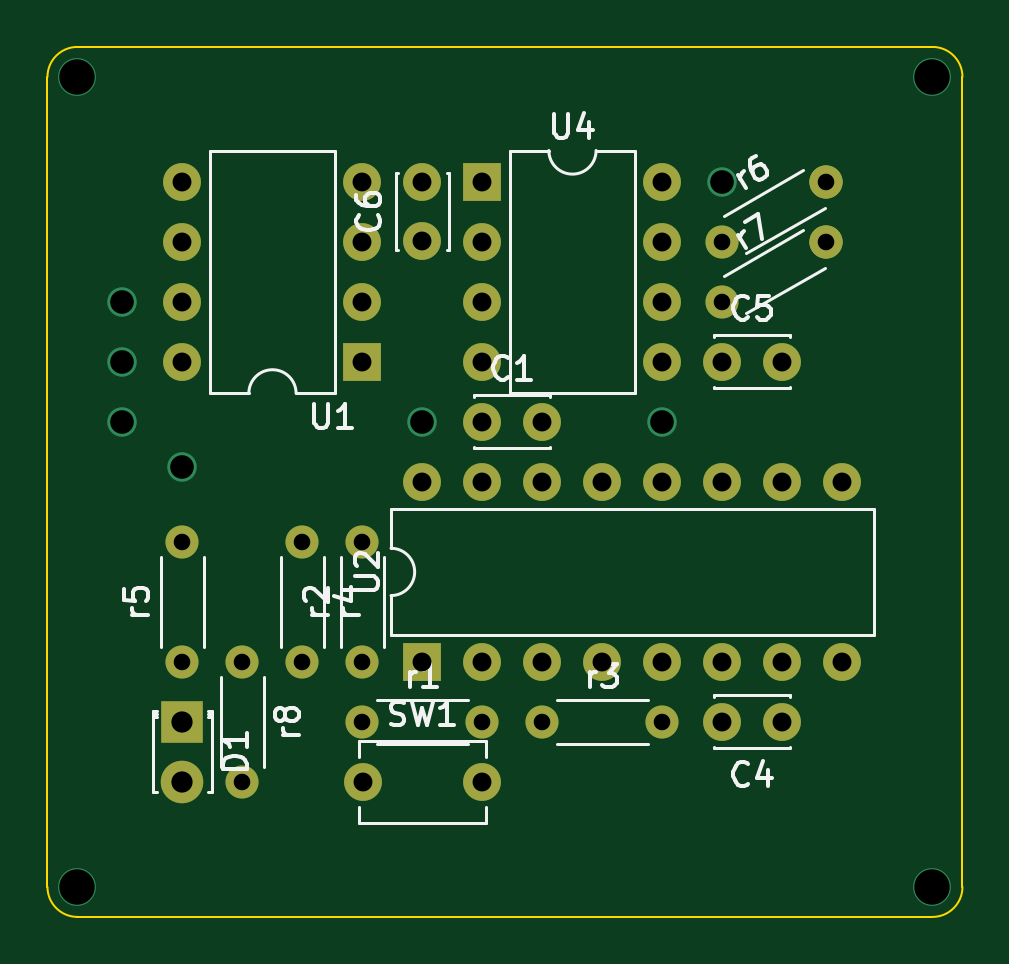
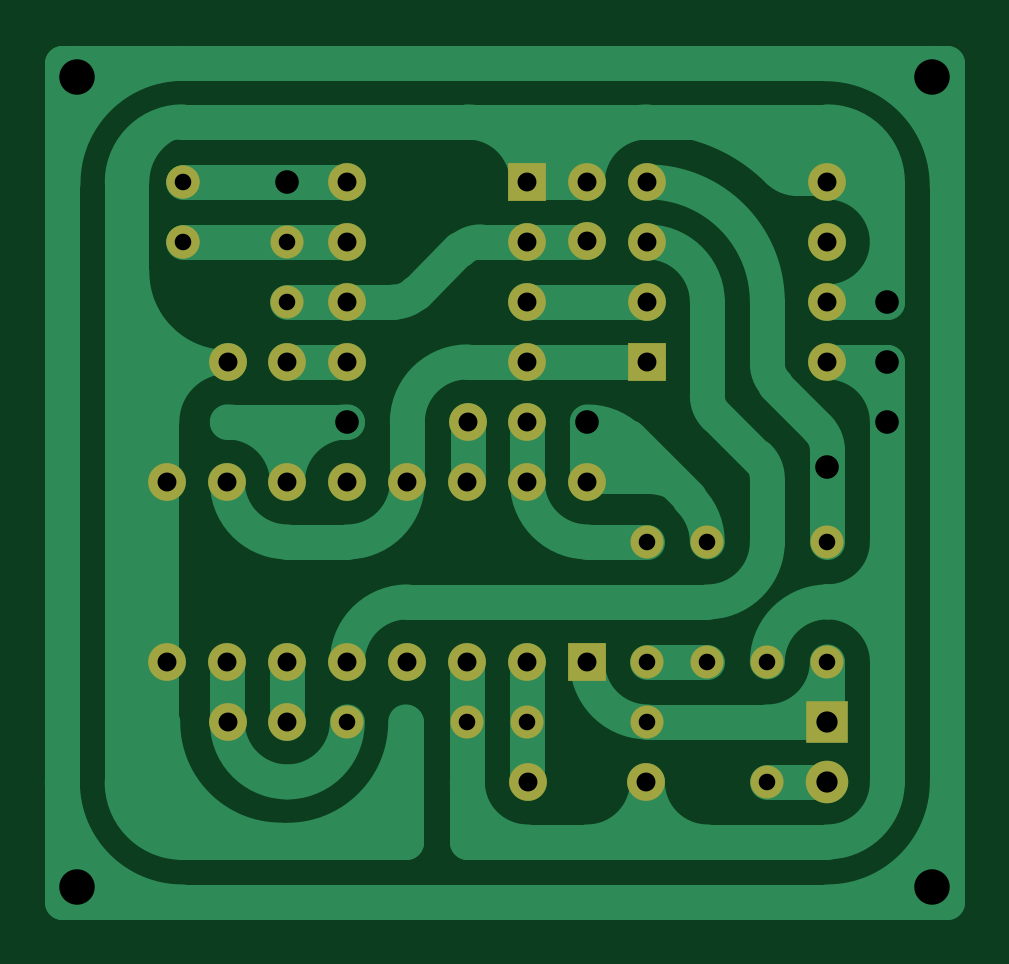
Circuit board: 11 layer files. Board 38.7 x 36.8 mm.
- bottom_copper: 93c46a_cnc-B_Cu.gbr (15387 bytes)
- bottom_mask: 93c46a_cnc-B_Mask.gbr (2948 bytes)
- paste: 93c46a_cnc-B_Paste.gbr (453 bytes)
- bottom_silk: 93c46a_cnc-B_Silkscreen.gbr (454 bytes)
- outline: 93c46a_cnc-Edge_Cuts.gbr (969 bytes)
- top_copper: 93c46a_cnc-F_Cu.gbr (5501 bytes)
- top_mask: 93c46a_cnc-F_Mask.gbr (2948 bytes)
- paste: 93c46a_cnc-F_Paste.gbr (453 bytes)
- top_silk: 93c46a_cnc-F_Silkscreen.gbr (20544 bytes)
- drill: 93c46a_cnc-NPTH.drl (268 bytes)
- drill: 93c46a_cnc-PTH.drl (1692 bytes)

=== bottom_copper: 93c46a_cnc-B_Cu.gbr (15387 bytes, source omitted) ===
=== bottom_mask: 93c46a_cnc-B_Mask.gbr ===
%TF.GenerationSoftware,KiCad,Pcbnew,7.0.5*%
%TF.CreationDate,2024-11-04T15:17:59-05:00*%
%TF.ProjectId,93c46a_cnc,39336334-3661-45f6-936e-632e6b696361,rev?*%
%TF.SameCoordinates,Original*%
%TF.FileFunction,Soldermask,Bot*%
%TF.FilePolarity,Negative*%
%FSLAX46Y46*%
G04 Gerber Fmt 4.6, Leading zero omitted, Abs format (unit mm)*
G04 Created by KiCad (PCBNEW 7.0.5) date 2024-11-04 15:17:59*
%MOMM*%
%LPD*%
G01*
G04 APERTURE LIST*
G04 Aperture macros list*
%AMHorizOval*
0 Thick line with rounded ends*
0 $1 width*
0 $2 $3 position (X,Y) of the first rounded end (center of the circle)*
0 $4 $5 position (X,Y) of the second rounded end (center of the circle)*
0 Add line between two ends*
20,1,$1,$2,$3,$4,$5,0*
0 Add two circle primitives to create the rounded ends*
1,1,$1,$2,$3*
1,1,$1,$4,$5*%
G04 Aperture macros list end*
%ADD10C,1.600000*%
%ADD11R,1.800000X1.800000*%
%ADD12C,1.800000*%
%ADD13C,1.400000*%
%ADD14O,1.400000X1.400000*%
%ADD15R,1.600000X1.600000*%
%ADD16O,1.600000X1.600000*%
%ADD17HorizOval,1.400000X0.000000X0.000000X0.000000X0.000000X0*%
G04 APERTURE END LIST*
D10*
%TO.C,SW1*%
X26103218Y-43752445D03*
X31103218Y-43752445D03*
%TD*%
D11*
%TO.C,D1*%
X18443218Y-41207445D03*
D12*
X18443218Y-43747445D03*
%TD*%
D13*
%TO.C,r8*%
X20983218Y-38672445D03*
D14*
X20983218Y-43752445D03*
%TD*%
D13*
%TO.C,r5*%
X18443218Y-38672445D03*
D14*
X18443218Y-33592445D03*
%TD*%
D13*
%TO.C,r4*%
X23523218Y-33592445D03*
D14*
X23523218Y-38672445D03*
%TD*%
D15*
%TO.C,U2*%
X28603218Y-38672445D03*
D16*
X31143218Y-38672445D03*
X33683218Y-38672445D03*
X36223218Y-38672445D03*
X38763218Y-38672445D03*
X41303218Y-38672445D03*
X43843218Y-38672445D03*
X46383218Y-38672445D03*
X46383218Y-31052445D03*
X43843218Y-31052445D03*
X41303218Y-31052445D03*
X38763218Y-31052445D03*
X36223218Y-31052445D03*
X33683218Y-31052445D03*
X31143218Y-31052445D03*
X28603218Y-31052445D03*
%TD*%
D14*
%TO.C,r3*%
X38763218Y-41212445D03*
D13*
X33683218Y-41212445D03*
%TD*%
%TO.C,r2*%
X26063218Y-38672445D03*
D14*
X26063218Y-33592445D03*
%TD*%
D10*
%TO.C,C4*%
X43803218Y-41212445D03*
X41303218Y-41212445D03*
%TD*%
%TO.C,C1*%
X31143218Y-28512445D03*
X33643218Y-28512445D03*
%TD*%
D15*
%TO.C,U4*%
X31143218Y-18352445D03*
D16*
X31143218Y-20892445D03*
X31143218Y-23432445D03*
X31143218Y-25972445D03*
X38763218Y-25972445D03*
X38763218Y-23432445D03*
X38763218Y-20892445D03*
X38763218Y-18352445D03*
%TD*%
D13*
%TO.C,r7*%
X41303218Y-23432445D03*
D17*
X45702627Y-20892445D03*
%TD*%
D13*
%TO.C,r6*%
X41303218Y-20892445D03*
D17*
X45702627Y-18352445D03*
%TD*%
D13*
%TO.C,r1*%
X26063218Y-41212445D03*
D14*
X31143218Y-41212445D03*
%TD*%
D10*
%TO.C,C6*%
X28603218Y-20852445D03*
X28603218Y-18352445D03*
%TD*%
%TO.C,C5*%
X41303218Y-25972445D03*
X43803218Y-25972445D03*
%TD*%
D15*
%TO.C,U1*%
X26063218Y-25972445D03*
D16*
X26063218Y-23432445D03*
X26063218Y-20892445D03*
X26063218Y-18352445D03*
X18443218Y-18352445D03*
X18443218Y-20892445D03*
X18443218Y-23432445D03*
X18443218Y-25972445D03*
%TD*%
M02*

=== paste: 93c46a_cnc-B_Paste.gbr ===
%TF.GenerationSoftware,KiCad,Pcbnew,7.0.5*%
%TF.CreationDate,2024-11-04T15:17:59-05:00*%
%TF.ProjectId,93c46a_cnc,39336334-3661-45f6-936e-632e6b696361,rev?*%
%TF.SameCoordinates,Original*%
%TF.FileFunction,Paste,Bot*%
%TF.FilePolarity,Positive*%
%FSLAX46Y46*%
G04 Gerber Fmt 4.6, Leading zero omitted, Abs format (unit mm)*
G04 Created by KiCad (PCBNEW 7.0.5) date 2024-11-04 15:17:59*
%MOMM*%
%LPD*%
G01*
G04 APERTURE LIST*
G04 APERTURE END LIST*
M02*

=== bottom_silk: 93c46a_cnc-B_Silkscreen.gbr ===
%TF.GenerationSoftware,KiCad,Pcbnew,7.0.5*%
%TF.CreationDate,2024-11-04T15:17:59-05:00*%
%TF.ProjectId,93c46a_cnc,39336334-3661-45f6-936e-632e6b696361,rev?*%
%TF.SameCoordinates,Original*%
%TF.FileFunction,Legend,Bot*%
%TF.FilePolarity,Positive*%
%FSLAX46Y46*%
G04 Gerber Fmt 4.6, Leading zero omitted, Abs format (unit mm)*
G04 Created by KiCad (PCBNEW 7.0.5) date 2024-11-04 15:17:59*
%MOMM*%
%LPD*%
G01*
G04 APERTURE LIST*
G04 APERTURE END LIST*
M02*

=== outline: 93c46a_cnc-Edge_Cuts.gbr ===
%TF.GenerationSoftware,KiCad,Pcbnew,7.0.5*%
%TF.CreationDate,2024-11-04T15:17:59-05:00*%
%TF.ProjectId,93c46a_cnc,39336334-3661-45f6-936e-632e6b696361,rev?*%
%TF.SameCoordinates,Original*%
%TF.FileFunction,Profile,NP*%
%FSLAX46Y46*%
G04 Gerber Fmt 4.6, Leading zero omitted, Abs format (unit mm)*
G04 Created by KiCad (PCBNEW 7.0.5) date 2024-11-04 15:17:59*
%MOMM*%
%LPD*%
G01*
G04 APERTURE LIST*
%TA.AperFunction,Profile*%
%ADD10C,0.100000*%
%TD*%
G04 APERTURE END LIST*
D10*
X13998218Y-12637445D02*
X50193218Y-12637445D01*
X13998218Y-12637445D02*
G75*
G03*
X12728218Y-13907445I0J-1270000D01*
G01*
X12728218Y-48197445D02*
X12728218Y-13907445D01*
X12728218Y-48197445D02*
G75*
G03*
X13998218Y-49467445I1270000J0D01*
G01*
X50193218Y-49467445D02*
X13998218Y-49467445D01*
X50193218Y-49467445D02*
G75*
G03*
X51463218Y-48197445I0J1270000D01*
G01*
X51463218Y-13907445D02*
X51463218Y-48197445D01*
X51463218Y-13907445D02*
G75*
G03*
X50193218Y-12637445I-1270000J0D01*
G01*
M02*

=== top_copper: 93c46a_cnc-F_Cu.gbr (5501 bytes, source omitted) ===
=== top_mask: 93c46a_cnc-F_Mask.gbr ===
%TF.GenerationSoftware,KiCad,Pcbnew,7.0.5*%
%TF.CreationDate,2024-11-04T15:17:59-05:00*%
%TF.ProjectId,93c46a_cnc,39336334-3661-45f6-936e-632e6b696361,rev?*%
%TF.SameCoordinates,Original*%
%TF.FileFunction,Soldermask,Top*%
%TF.FilePolarity,Negative*%
%FSLAX46Y46*%
G04 Gerber Fmt 4.6, Leading zero omitted, Abs format (unit mm)*
G04 Created by KiCad (PCBNEW 7.0.5) date 2024-11-04 15:17:59*
%MOMM*%
%LPD*%
G01*
G04 APERTURE LIST*
G04 Aperture macros list*
%AMHorizOval*
0 Thick line with rounded ends*
0 $1 width*
0 $2 $3 position (X,Y) of the first rounded end (center of the circle)*
0 $4 $5 position (X,Y) of the second rounded end (center of the circle)*
0 Add line between two ends*
20,1,$1,$2,$3,$4,$5,0*
0 Add two circle primitives to create the rounded ends*
1,1,$1,$2,$3*
1,1,$1,$4,$5*%
G04 Aperture macros list end*
%ADD10C,1.600000*%
%ADD11R,1.800000X1.800000*%
%ADD12C,1.800000*%
%ADD13C,1.400000*%
%ADD14O,1.400000X1.400000*%
%ADD15R,1.600000X1.600000*%
%ADD16O,1.600000X1.600000*%
%ADD17HorizOval,1.400000X0.000000X0.000000X0.000000X0.000000X0*%
G04 APERTURE END LIST*
D10*
%TO.C,SW1*%
X26103218Y-43752445D03*
X31103218Y-43752445D03*
%TD*%
D11*
%TO.C,D1*%
X18443218Y-41207445D03*
D12*
X18443218Y-43747445D03*
%TD*%
D13*
%TO.C,r8*%
X20983218Y-38672445D03*
D14*
X20983218Y-43752445D03*
%TD*%
D13*
%TO.C,r5*%
X18443218Y-38672445D03*
D14*
X18443218Y-33592445D03*
%TD*%
D13*
%TO.C,r4*%
X23523218Y-33592445D03*
D14*
X23523218Y-38672445D03*
%TD*%
D15*
%TO.C,U2*%
X28603218Y-38672445D03*
D16*
X31143218Y-38672445D03*
X33683218Y-38672445D03*
X36223218Y-38672445D03*
X38763218Y-38672445D03*
X41303218Y-38672445D03*
X43843218Y-38672445D03*
X46383218Y-38672445D03*
X46383218Y-31052445D03*
X43843218Y-31052445D03*
X41303218Y-31052445D03*
X38763218Y-31052445D03*
X36223218Y-31052445D03*
X33683218Y-31052445D03*
X31143218Y-31052445D03*
X28603218Y-31052445D03*
%TD*%
D14*
%TO.C,r3*%
X38763218Y-41212445D03*
D13*
X33683218Y-41212445D03*
%TD*%
%TO.C,r2*%
X26063218Y-38672445D03*
D14*
X26063218Y-33592445D03*
%TD*%
D10*
%TO.C,C4*%
X43803218Y-41212445D03*
X41303218Y-41212445D03*
%TD*%
%TO.C,C1*%
X31143218Y-28512445D03*
X33643218Y-28512445D03*
%TD*%
D15*
%TO.C,U4*%
X31143218Y-18352445D03*
D16*
X31143218Y-20892445D03*
X31143218Y-23432445D03*
X31143218Y-25972445D03*
X38763218Y-25972445D03*
X38763218Y-23432445D03*
X38763218Y-20892445D03*
X38763218Y-18352445D03*
%TD*%
D13*
%TO.C,r7*%
X41303218Y-23432445D03*
D17*
X45702627Y-20892445D03*
%TD*%
D13*
%TO.C,r6*%
X41303218Y-20892445D03*
D17*
X45702627Y-18352445D03*
%TD*%
D13*
%TO.C,r1*%
X26063218Y-41212445D03*
D14*
X31143218Y-41212445D03*
%TD*%
D10*
%TO.C,C6*%
X28603218Y-20852445D03*
X28603218Y-18352445D03*
%TD*%
%TO.C,C5*%
X41303218Y-25972445D03*
X43803218Y-25972445D03*
%TD*%
D15*
%TO.C,U1*%
X26063218Y-25972445D03*
D16*
X26063218Y-23432445D03*
X26063218Y-20892445D03*
X26063218Y-18352445D03*
X18443218Y-18352445D03*
X18443218Y-20892445D03*
X18443218Y-23432445D03*
X18443218Y-25972445D03*
%TD*%
M02*

=== paste: 93c46a_cnc-F_Paste.gbr ===
%TF.GenerationSoftware,KiCad,Pcbnew,7.0.5*%
%TF.CreationDate,2024-11-04T15:17:59-05:00*%
%TF.ProjectId,93c46a_cnc,39336334-3661-45f6-936e-632e6b696361,rev?*%
%TF.SameCoordinates,Original*%
%TF.FileFunction,Paste,Top*%
%TF.FilePolarity,Positive*%
%FSLAX46Y46*%
G04 Gerber Fmt 4.6, Leading zero omitted, Abs format (unit mm)*
G04 Created by KiCad (PCBNEW 7.0.5) date 2024-11-04 15:17:59*
%MOMM*%
%LPD*%
G01*
G04 APERTURE LIST*
G04 APERTURE END LIST*
M02*

=== top_silk: 93c46a_cnc-F_Silkscreen.gbr (20544 bytes, source omitted) ===
=== drill: 93c46a_cnc-NPTH.drl ===
M48
; DRILL file {KiCad 7.0.5} date Mon Nov  4 15:18:01 2024
; FORMAT={-:-/ absolute / inch / decimal}
; #@! TF.CreationDate,2024-11-04T15:18:01-05:00
; #@! TF.GenerationSoftware,Kicad,Pcbnew,7.0.5
; #@! TF.FileFunction,NonPlated,1,2,NPTH
FMAT,2
INCH
%
G90
G05
T0
M30

=== drill: 93c46a_cnc-PTH.drl ===
M48
; DRILL file {KiCad 7.0.5} date Mon Nov  4 15:18:01 2024
; FORMAT={-:-/ absolute / inch / decimal}
; #@! TF.CreationDate,2024-11-04T15:18:01-05:00
; #@! TF.GenerationSoftware,Kicad,Pcbnew,7.0.5
; #@! TF.FileFunction,Plated,1,2,PTH
FMAT,2
INCH
; #@! TA.AperFunction,Plated,PTH,ComponentDrill
T1C0.0276
; #@! TA.AperFunction,Plated,PTH,ComponentDrill
T2C0.0315
; #@! TA.AperFunction,Plated,PTH,ComponentDrill
T3C0.0354
; #@! TA.AperFunction,Plated,PTH,ViaDrill
T4C0.0394
; #@! TA.AperFunction,Plated,PTH,ViaDrill
T5C0.0591
%
G90
G05
T1
X0.7261Y-1.3225
X0.7261Y-1.5225
X0.8261Y-1.5225
X0.8261Y-1.7225
X0.9261Y-1.3225
X0.9261Y-1.5225
X1.0261Y-1.3225
X1.0261Y-1.5225
X1.0261Y-1.6225
X1.2261Y-1.6225
X1.3261Y-1.6225
X1.5261Y-1.6225
X1.6261Y-0.8225
X1.6261Y-0.9225
X1.7993Y-0.7225
X1.7993Y-0.8225
T2
X0.7261Y-0.7225
X0.7261Y-0.8225
X0.7261Y-0.9225
X0.7261Y-1.0225
X1.0261Y-0.7225
X1.0261Y-0.8225
X1.0261Y-0.9225
X1.0261Y-1.0225
X1.0277Y-1.7225
X1.1261Y-0.7225
X1.1261Y-0.821
X1.1261Y-1.2225
X1.1261Y-1.5225
X1.2245Y-1.7225
X1.2261Y-0.7225
X1.2261Y-0.8225
X1.2261Y-0.9225
X1.2261Y-1.0225
X1.2261Y-1.1225
X1.2261Y-1.2225
X1.2261Y-1.5225
X1.3245Y-1.1225
X1.3261Y-1.2225
X1.3261Y-1.5225
X1.4261Y-1.2225
X1.4261Y-1.5225
X1.5261Y-0.7225
X1.5261Y-0.8225
X1.5261Y-0.9225
X1.5261Y-1.0225
X1.5261Y-1.2225
X1.5261Y-1.5225
X1.6261Y-1.0225
X1.6261Y-1.2225
X1.6261Y-1.5225
X1.6261Y-1.6225
X1.7245Y-1.0225
X1.7245Y-1.6225
X1.7261Y-1.2225
X1.7261Y-1.5225
X1.8261Y-1.2225
X1.8261Y-1.5225
T3
X0.7261Y-1.6223
X0.7261Y-1.7223
T4
X0.6261Y-0.9225
X0.6261Y-1.0225
X0.6261Y-1.1225
X0.7261Y-1.1975
X1.1261Y-1.1225
X1.5261Y-1.1225
X1.6261Y-0.7225
T5
X0.5511Y-0.5475
X0.5511Y-1.8975
X1.9761Y-0.5475
X1.9761Y-1.8975
T0
M30

